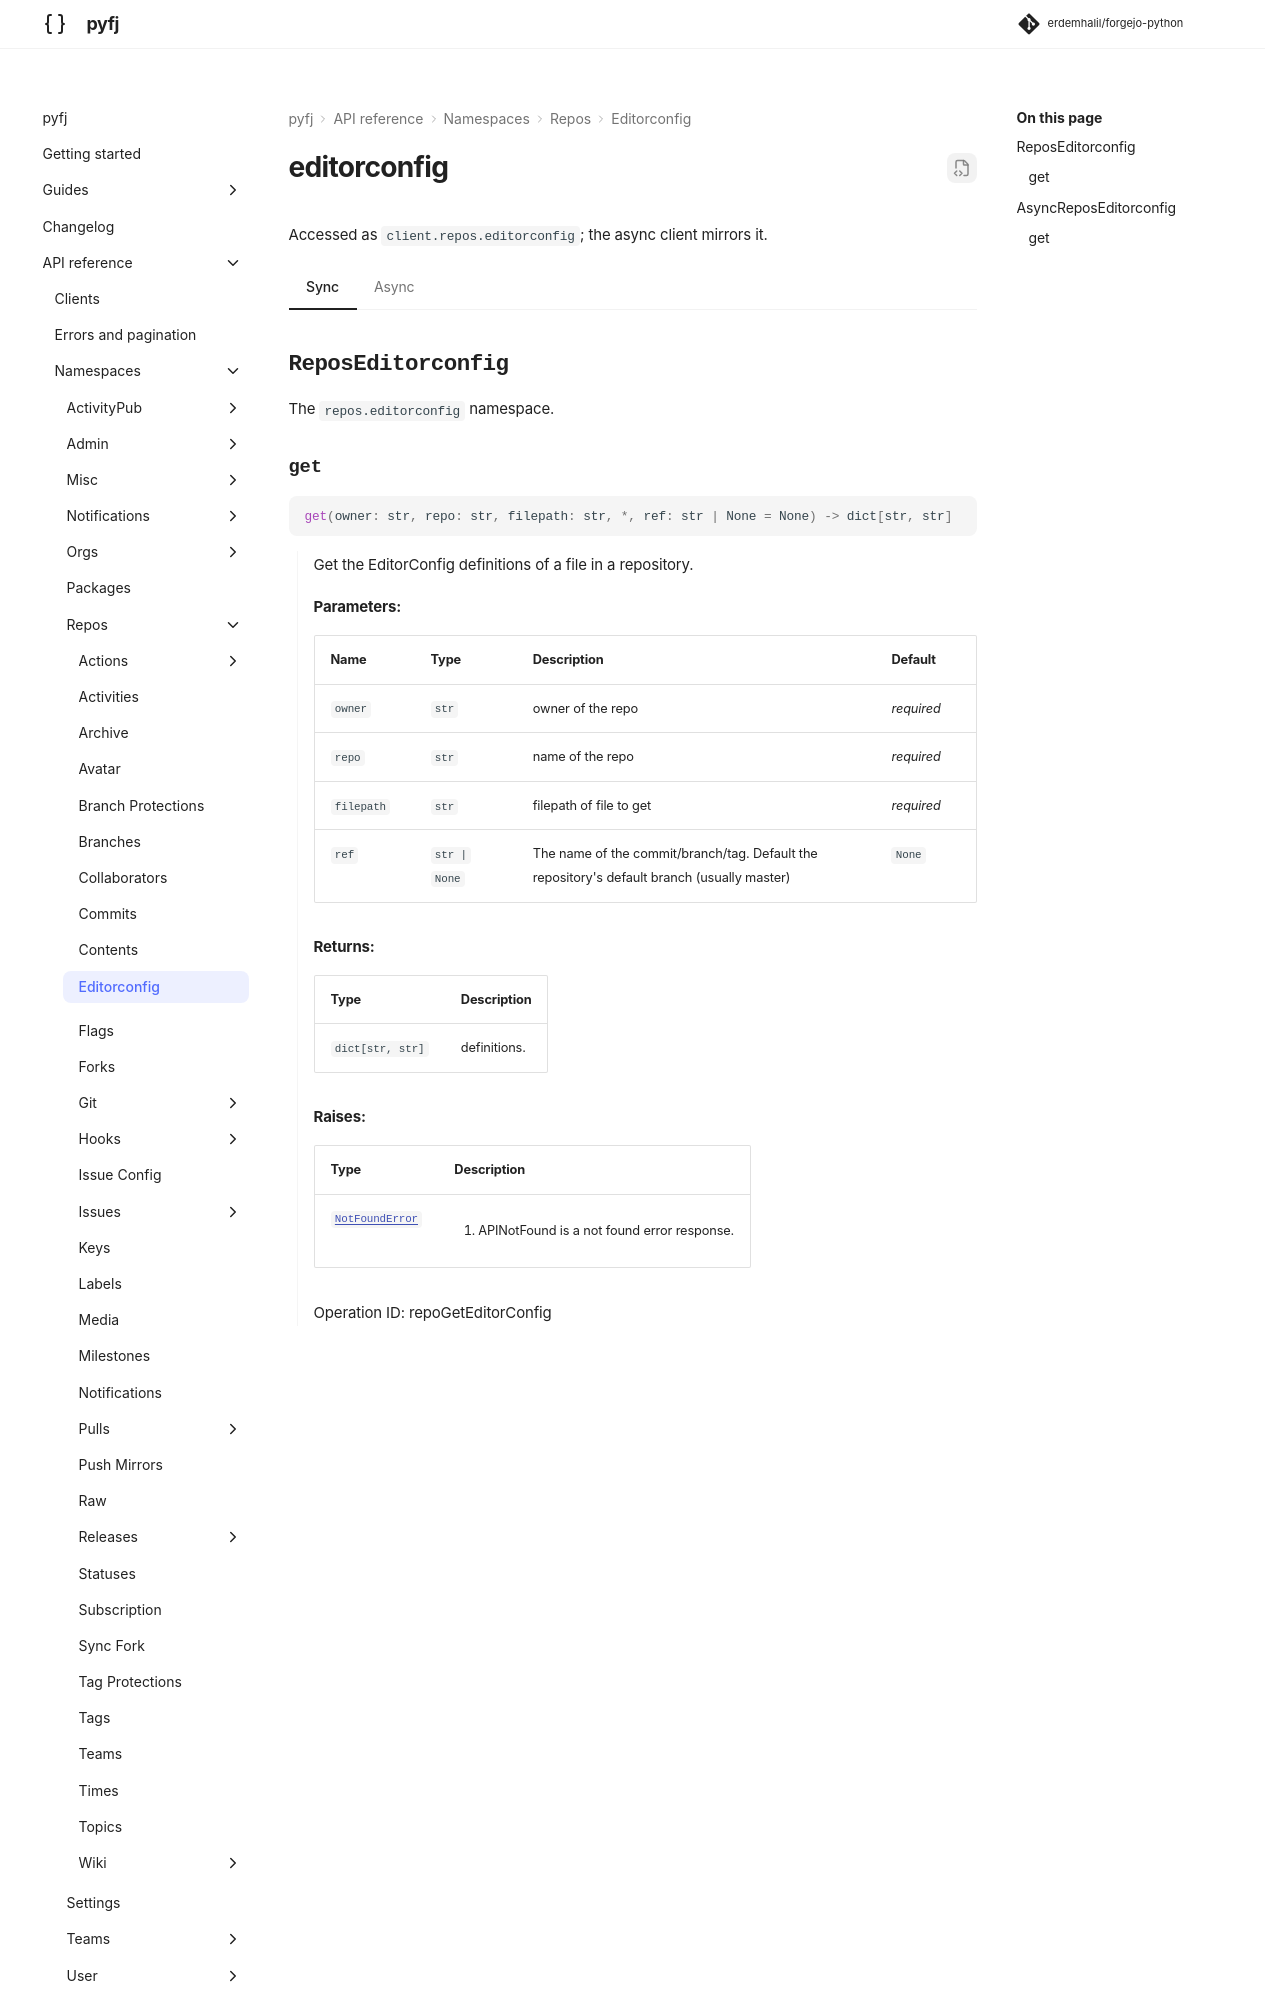

repository: erdemhalil/forgejo-python · page: dev/reference/namespaces/repos/editorconfig/index.html · generator: mkdocs

---
title: "repos.editorconfig"
description: "API reference for `client.repos.editorconfig` — sync and async."
---

# editorconfig

Accessed as `client.repos.editorconfig`; the async client mirrors it.

=== "Sync"

    ::: pyfj._generated.api.repos.ReposEditorconfig

=== "Async"
